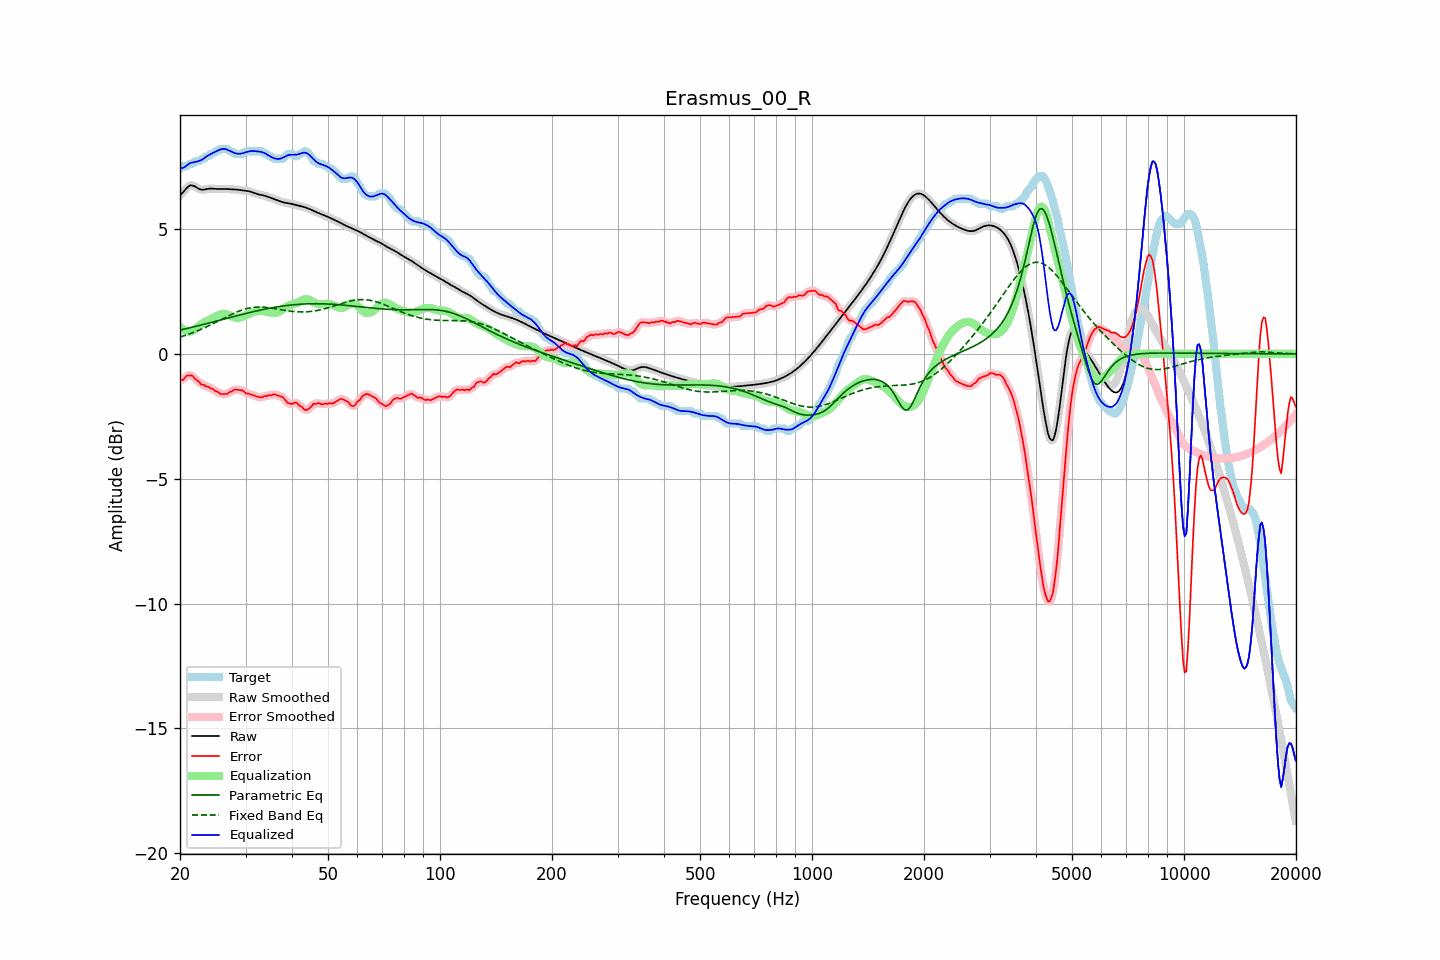

The file beside this chart, header and first rows:
frequency, raw, error, smoothed, error_smoothed, equalization, parametric_eq, fixed_band_eq, equalized_raw, equalized_smoothed, target
20.00, 6.36, -1.05, 6.35, -1.07, 1.08, 0.95, 0.67, 7.45, 7.44, 7.41
20.20, 6.41, -1.05, 6.42, -1.03, 1.02, 0.97, 0.69, 7.43, 7.44, 7.46
20.40, 6.47, -1.04, 6.49, -1.00, 0.97, 0.98, 0.71, 7.45, 7.46, 7.51
20.61, 6.55, -0.96, 6.55, -0.96, 0.94, 1.00, 0.73, 7.49, 7.49, 7.51
20.81, 6.63, -0.88, 6.63, -0.91, 0.91, 1.01, 0.76, 7.54, 7.54, 7.51
21.02, 6.69, -0.86, 6.69, -0.87, 0.90, 1.03, 0.78, 7.59, 7.59, 7.55
21.23, 6.74, -0.87, 6.73, -0.85, 0.89, 1.04, 0.80, 7.63, 7.62, 7.61
21.44, 6.75, -0.86, 6.75, -0.87, 0.90, 1.06, 0.82, 7.65, 7.65, 7.61
21.66, 6.74, -0.89, 6.74, -0.91, 0.93, 1.07, 0.85, 7.66, 7.67, 7.63
21.87, 6.71, -0.99, 6.71, -0.97, 0.97, 1.09, 0.87, 7.68, 7.68, 7.70
22.09, 6.67, -1.04, 6.67, -1.03, 1.02, 1.10, 0.90, 7.69, 7.69, 7.71
22.31, 6.63, -1.08, 6.63, -1.09, 1.07, 1.12, 0.93, 7.70, 7.71, 7.71
22.54, 6.60, -1.12, 6.60, -1.15, 1.13, 1.14, 0.95, 7.73, 7.73, 7.72
22.76, 6.58, -1.22, 6.58, -1.19, 1.18, 1.15, 0.98, 7.75, 7.75, 7.80
22.99, 6.57, -1.24, 6.57, -1.24, 1.22, 1.17, 1.01, 7.79, 7.79, 7.81
23.22, 6.58, -1.24, 6.58, -1.27, 1.26, 1.19, 1.04, 7.83, 7.83, 7.82
23.45, 6.59, -1.30, 6.59, -1.28, 1.29, 1.20, 1.07, 7.88, 7.88, 7.89
23.69, 6.60, -1.31, 6.60, -1.31, 1.32, 1.22, 1.10, 7.92, 7.92, 7.91
23.92, 6.61, -1.33, 6.61, -1.34, 1.35, 1.24, 1.13, 7.96, 7.96, 7.94
24.16, 6.62, -1.38, 6.62, -1.36, 1.38, 1.25, 1.16, 8.00, 8.00, 8.00
24.40, 6.62, -1.39, 6.62, -1.41, 1.41, 1.27, 1.19, 8.03, 8.03, 8.01
24.65, 6.61, -1.44, 6.61, -1.45, 1.45, 1.29, 1.22, 8.06, 8.06, 8.05
24.89, 6.61, -1.50, 6.61, -1.48, 1.49, 1.30, 1.25, 8.09, 8.09, 8.11
25.14, 6.60, -1.51, 6.60, -1.52, 1.52, 1.32, 1.29, 8.12, 8.12, 8.11
25.39, 6.60, -1.54, 6.60, -1.56, 1.55, 1.34, 1.32, 8.15, 8.16, 8.14
25.65, 6.60, -1.61, 6.60, -1.58, 1.58, 1.35, 1.35, 8.18, 8.18, 8.21
25.91, 6.60, -1.61, 6.60, -1.61, 1.60, 1.37, 1.39, 8.20, 8.20, 8.21
26.16, 6.60, -1.61, 6.60, -1.62, 1.60, 1.39, 1.42, 8.21, 8.21, 8.21
26.43, 6.60, -1.61, 6.60, -1.61, 1.60, 1.40, 1.45, 8.20, 8.20, 8.21
26.69, 6.60, -1.61, 6.60, -1.59, 1.58, 1.42, 1.48, 8.18, 8.18, 8.21
26.96, 6.60, -1.58, 6.60, -1.57, 1.56, 1.44, 1.52, 8.16, 8.16, 8.17
27.23, 6.59, -1.52, 6.59, -1.54, 1.53, 1.45, 1.55, 8.13, 8.13, 8.11
27.50, 6.59, -1.52, 6.59, -1.50, 1.51, 1.47, 1.58, 8.10, 8.10, 8.11
27.77, 6.59, -1.47, 6.59, -1.47, 1.48, 1.49, 1.61, 8.07, 8.07, 8.06
28.05, 6.58, -1.43, 6.58, -1.44, 1.46, 1.50, 1.64, 8.04, 8.04, 8.01
28.33, 6.58, -1.43, 6.58, -1.43, 1.44, 1.52, 1.67, 8.02, 8.02, 8.01
28.62, 6.57, -1.44, 6.57, -1.43, 1.44, 1.54, 1.69, 8.01, 8.01, 8.01
28.90, 6.56, -1.45, 6.56, -1.44, 1.45, 1.55, 1.72, 8.01, 8.01, 8.01
29.19, 6.55, -1.46, 6.55, -1.45, 1.47, 1.57, 1.74, 8.02, 8.02, 8.01
29.48, 6.54, -1.47, 6.55, -1.48, 1.49, 1.59, 1.76, 8.03, 8.03, 8.01
29.78, 6.54, -1.52, 6.54, -1.52, 1.52, 1.60, 1.78, 8.05, 8.05, 8.05
30.08, 6.53, -1.58, 6.53, -1.56, 1.54, 1.62, 1.80, 8.07, 8.07, 8.11
30.38, 6.52, -1.59, 6.52, -1.59, 1.57, 1.63, 1.82, 8.09, 8.09, 8.11
30.68, 6.51, -1.60, 6.51, -1.61, 1.60, 1.65, 1.83, 8.11, 8.11, 8.11
30.99, 6.49, -1.62, 6.49, -1.62, 1.63, 1.66, 1.84, 8.12, 8.12, 8.11
31.30, 6.47, -1.64, 6.47, -1.64, 1.66, 1.68, 1.85, 8.12, 8.12, 8.11
31.61, 6.44, -1.67, 6.44, -1.67, 1.68, 1.69, 1.86, 8.12, 8.12, 8.11
31.93, 6.42, -1.69, 6.42, -1.69, 1.70, 1.71, 1.87, 8.11, 8.12, 8.11
32.24, 6.40, -1.71, 6.40, -1.71, 1.71, 1.72, 1.87, 8.11, 8.11, 8.11
32.57, 6.38, -1.73, 6.38, -1.73, 1.72, 1.74, 1.87, 8.10, 8.10, 8.11
32.89, 6.37, -1.74, 6.37, -1.74, 1.72, 1.75, 1.87, 8.09, 8.09, 8.11
33.22, 6.36, -1.75, 6.36, -1.73, 1.72, 1.77, 1.87, 8.08, 8.08, 8.11
33.55, 6.34, -1.70, 6.34, -1.72, 1.71, 1.78, 1.87, 8.06, 8.06, 8.04
33.89, 6.33, -1.69, 6.32, -1.70, 1.70, 1.79, 1.86, 8.03, 8.03, 8.01
34.23, 6.30, -1.70, 6.30, -1.67, 1.68, 1.81, 1.86, 7.99, 7.99, 8.00
34.57, 6.28, -1.65, 6.28, -1.67, 1.67, 1.82, 1.85, 7.95, 7.95, 7.94
34.92, 6.26, -1.65, 6.26, -1.66, 1.65, 1.83, 1.84, 7.91, 7.91, 7.91
35.27, 6.23, -1.66, 6.23, -1.64, 1.64, 1.84, 1.83, 7.88, 7.88, 7.90
35.62, 6.21, -1.62, 6.21, -1.63, 1.64, 1.85, 1.82, 7.85, 7.85, 7.83
35.97, 6.19, -1.62, 6.19, -1.63, 1.64, 1.86, 1.81, 7.83, 7.83, 7.81
... 635 more rows
